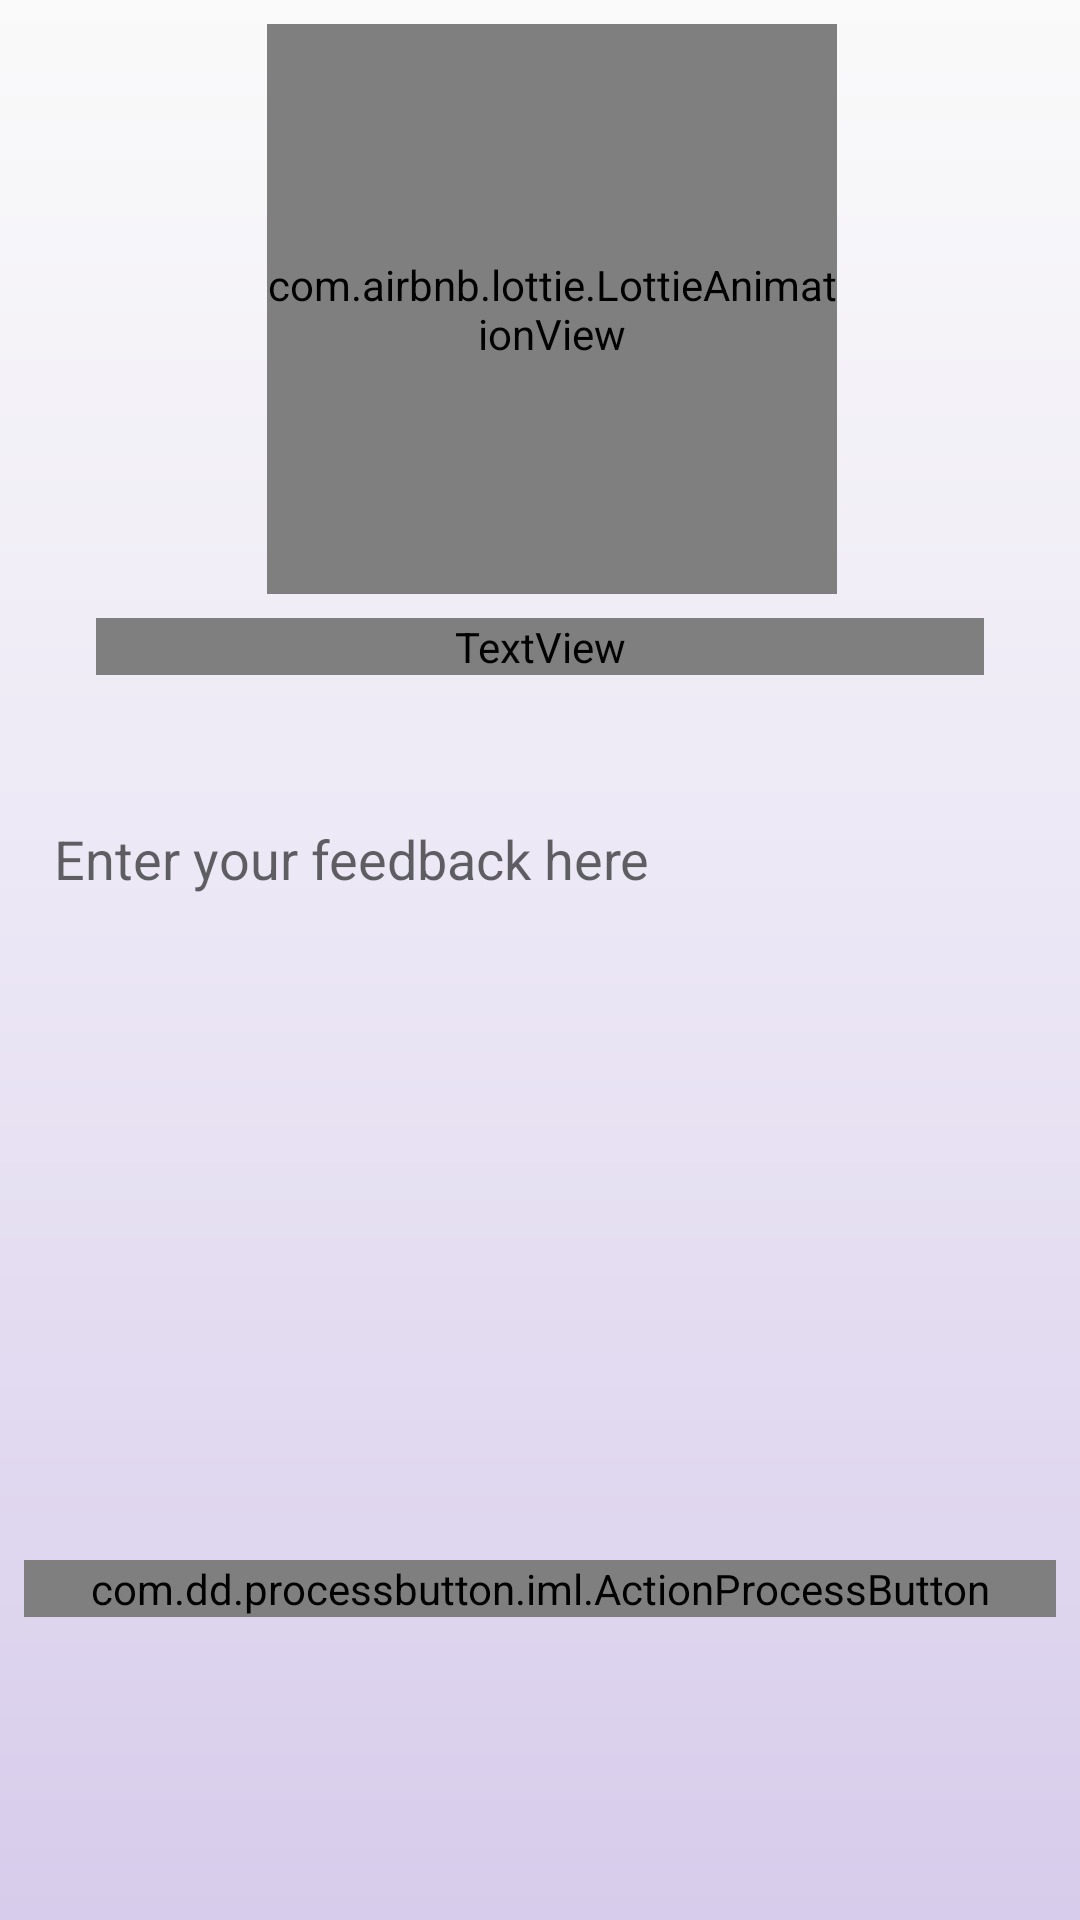

Here is an Android app screen rendered from its layout file. Give the layout XML and the strings, colors and styles it references.
<!-- AndroidManifest.xml: application theme AppTheme -->
<!-- res/layout/fragment_feedback.xml -->
<?xml version="1.0" encoding="utf-8"?>
<android.support.constraint.ConstraintLayout xmlns:android="http://schemas.android.com/apk/res/android"
    xmlns:app="http://schemas.android.com/apk/res-auto"
    xmlns:tools="http://schemas.android.com/tools"
    android:layout_width="match_parent"
    android:layout_height="match_parent"
    android:background="@drawable/main_bk">

    <EditText
        android:id="@+id/desc_txt"
        android:layout_width="0dp"
        android:layout_height="0dp"
        android:layout_marginStart="8dp"
        android:layout_marginTop="8dp"
        android:layout_marginEnd="8dp"
        android:layout_marginBottom="8dp"
        android:background="@drawable/edittext_background"
        android:ems="10"
        android:gravity="start|top"
        android:hint="Enter your feedback here"
        android:inputType="text|textMultiLine|textCapSentences"
        android:padding="10dp"
        app:layout_constraintBottom_toTopOf="@+id/guideline70"
        app:layout_constraintEnd_toEndOf="parent"
        app:layout_constraintStart_toStartOf="parent"
        app:layout_constraintTop_toTopOf="@+id/guideline69" />

    <android.support.constraint.Guideline
        android:id="@+id/guideline69"
        android:layout_width="wrap_content"
        android:layout_height="wrap_content"
        android:orientation="horizontal"
        app:layout_constraintGuide_percent="0.4" />

    <android.support.constraint.Guideline
        android:id="@+id/guideline70"
        android:layout_width="wrap_content"
        android:layout_height="wrap_content"
        android:orientation="horizontal"
        app:layout_constraintGuide_percent="0.75" />

    <com.dd.processbutton.iml.ActionProcessButton
        android:id="@+id/submit"
        android:layout_width="0dp"
        android:layout_height="wrap_content"
        android:layout_marginStart="8dp"
        android:layout_marginTop="8dp"
        android:layout_marginEnd="8dp"
        android:text="Submit"
        android:textColor="@color/colorPrimary"
        app:layout_constraintEnd_toEndOf="parent"
        app:layout_constraintStart_toStartOf="parent"
        app:layout_constraintTop_toTopOf="@+id/guideline71"
        app:pb_colorComplete="@color/white"
        app:pb_colorError="@color/red"
        app:pb_colorNormal="@color/white"
        app:pb_colorPressed="@color/white"
        app:pb_colorProgress="@color/white"
        app:pb_textComplete="Done"
        app:pb_textError="Error"
        app:pb_textProgress="Applying changes" />

    <TextView
        android:id="@+id/textView30"
        android:layout_width="0dp"
        android:layout_height="wrap_content"
        android:layout_marginStart="32dp"
        android:layout_marginEnd="32dp"
        android:fontFamily="@font/roboto_medium"
        android:gravity="center"
        android:text="Your feedback is an integral part of enhancing the app experience. "
        android:textColor="@color/light_black"
        android:textSize="16sp"
        app:layout_constraintBottom_toTopOf="@+id/guideline72"
        app:layout_constraintEnd_toEndOf="parent"
        app:layout_constraintStart_toStartOf="parent" />

    <com.airbnb.lottie.LottieAnimationView
        android:id="@+id/animation_view"
        android:layout_width="0dp"
        android:layout_height="0dp"
        android:layout_marginStart="8dp"
        android:layout_marginTop="8dp"
        android:layout_marginBottom="8dp"
        app:layout_constraintBottom_toTopOf="@+id/textView30"
        app:layout_constraintDimensionRatio="1:1"
        app:layout_constraintEnd_toEndOf="parent"
        app:layout_constraintStart_toStartOf="parent"
        app:layout_constraintTop_toTopOf="parent"
        app:lottie_autoPlay="true"
        app:lottie_fileName="feedback_guy.json"
        app:lottie_loop="true" />

    <android.support.constraint.Guideline
        android:id="@+id/guideline71"
        android:layout_width="wrap_content"
        android:layout_height="wrap_content"
        android:orientation="horizontal"
        app:layout_constraintGuide_percent="0.8" />

    <android.support.constraint.Guideline
        android:id="@+id/guideline72"
        android:layout_width="wrap_content"
        android:layout_height="wrap_content"
        android:orientation="horizontal"
        app:layout_constraintGuide_percent="0.3515732" />

</android.support.constraint.ConstraintLayout>
<!-- resources referenced by this layout -->
<resources>
  <color name="colorPrimary">#5e35b1</color>
  <color name="light_black">#424242</color>
  <color name="red">#FF0000</color>
  <color name="white">#FFFFFF</color>
  <!-- drawable main_bk (drawable) -->
  <?xml version="1.0" encoding="UTF-8"?>
  <shape xmlns:android="http://schemas.android.com/apk/res/android" android:shape="rectangle" >
  
      <gradient
          android:angle="90"
          android:centerColor="#ebe6f5"
          android:startColor="#d7cceb"
          android:endColor="#fafafa"
          android:type="linear" />
  
      <corners
          android:radius="0dp"/>
  
  </shape>
  <style name="AppTheme" parent="Theme.AppCompat.Light.NoActionBar">
          
          <item name="colorPrimary">@color/colorPrimary</item>
          <item name="colorPrimaryDark">@color/colorPrimaryDark</item>
          <item name="colorAccent">@color/colorAccent</item>
      </style>
  <color name="colorPrimaryDark">#4527a0</color>
  <color name="colorAccent">#ffab40</color>
</resources>
